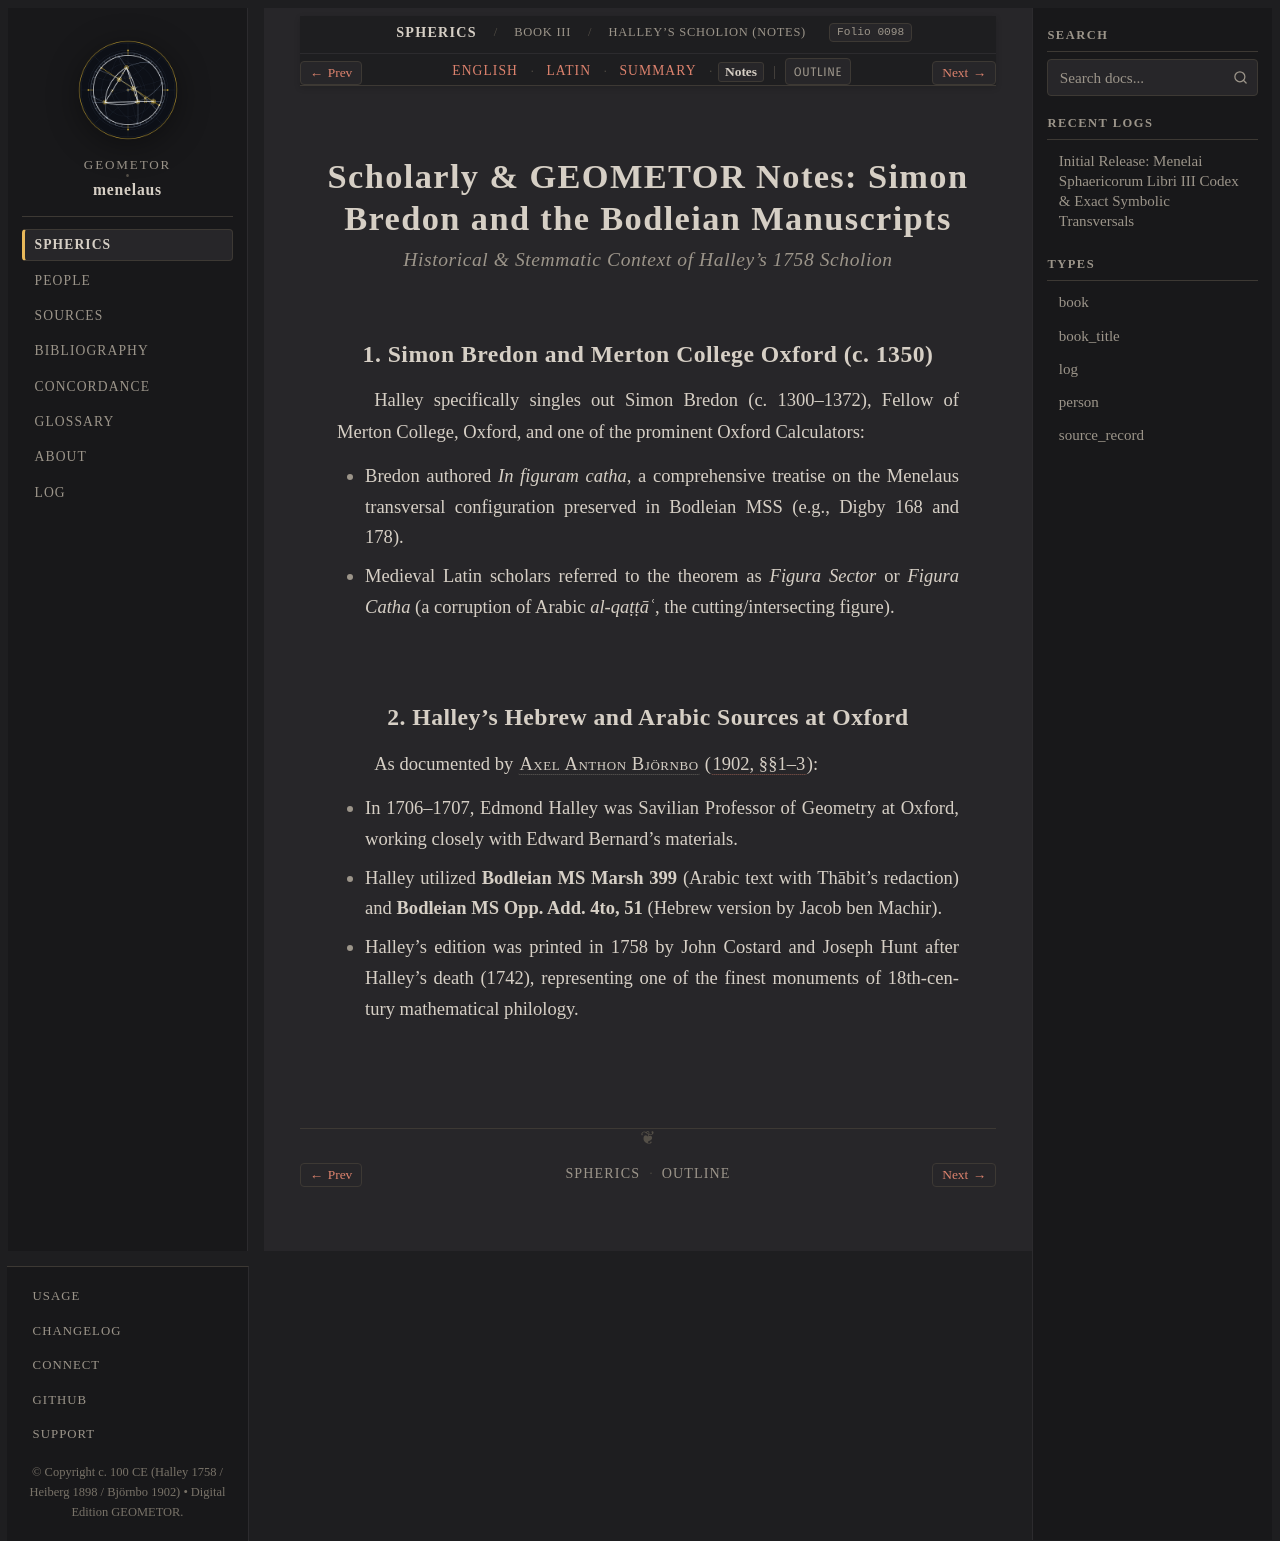

repository: geometor/menelaus · page: sphaerica/liber_iii/scholion/notes.html · generator: sphinx

:layout: book
:order: 2
:canonical_id: III.scholion
:breadcrumb_title: Halley's Scholion (Notes)
:folio: halley_1758_menelai_sphaericorum:0098
:tracks: English: index | Latin: la | Summary: summary | Notes: notes

.. _sphaerica-iii-scholion-notes:

Scholarly & GEOMETOR Notes: Simon Bredon and the Bodleian Manuscripts
=====================================================================

.. rubric:: *Historical & Stemmatic Context of Halley's 1758 Scholion*

.. folio:: halley_1758_menelai_sphaericorum:0098
   :page: 82

1. Simon Bredon and Merton College Oxford (c. 1350)
---------------------------------------------------

Halley specifically singles out Simon Bredon (c. 1300–1372), Fellow of Merton College, Oxford, and one of the prominent Oxford Calculators:

* Bredon authored *In figuram catha*, a comprehensive treatise on the Menelaus transversal configuration preserved in Bodleian MSS (e.g., Digby 168 and 178).
* Medieval Latin scholars referred to the theorem as *Figura Sector* or *Figura Catha* (a corruption of Arabic *al-qaṭṭāʿ*, the cutting/intersecting figure).

2. Halley's Hebrew and Arabic Sources at Oxford
--------------------------------------------------

As documented by :person:`Axel Anthon Björnbo <bjornbo>` (:cite:`1902, §§1–3 <bjornbo-1902>`):

* In 1706–1707, Edmond Halley was Savilian Professor of Geometry at Oxford, working closely with Edward Bernard's materials.
* Halley utilized **Bodleian MS Marsh 399** (Arabic text with Thābit's redaction) and **Bodleian MS Opp. Add. 4to, 51** (Hebrew version by Jacob ben Machir).
* Halley's edition was printed in 1758 by John Costard and Joseph Hunt after Halley's death (1742), representing one of the finest monuments of 18th-century mathematical philology.
